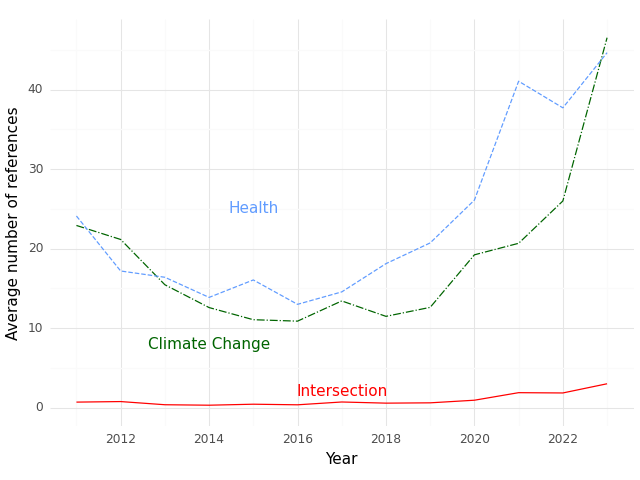

The file beside this chart, header and first rows:
, Year, intersection, health, climate
0, 2011, 0.7027, 24.11, 22.92
1, 2012, 0.7719, 17.19, 21.16
2, 2013, 0.3731, 16.4, 15.46
3, 2014, 0.314, 13.87, 12.59
4, 2015, 0.4396, 16.07, 11.07
5, 2016, 0.3646, 13.0, 10.89
6, 2017, 0.7184, 14.56, 13.43
7, 2018, 0.5736, 18.12, 11.49
8, 2019, 0.6127, 20.73, 12.62
9, 2020, 0.9412, 26.11, 19.23
10, 2021, 1.89, 41.06, 20.68
11, 2022, 1.854, 37.71, 26
12, 2023, 3.011, 44.65, 46.53
